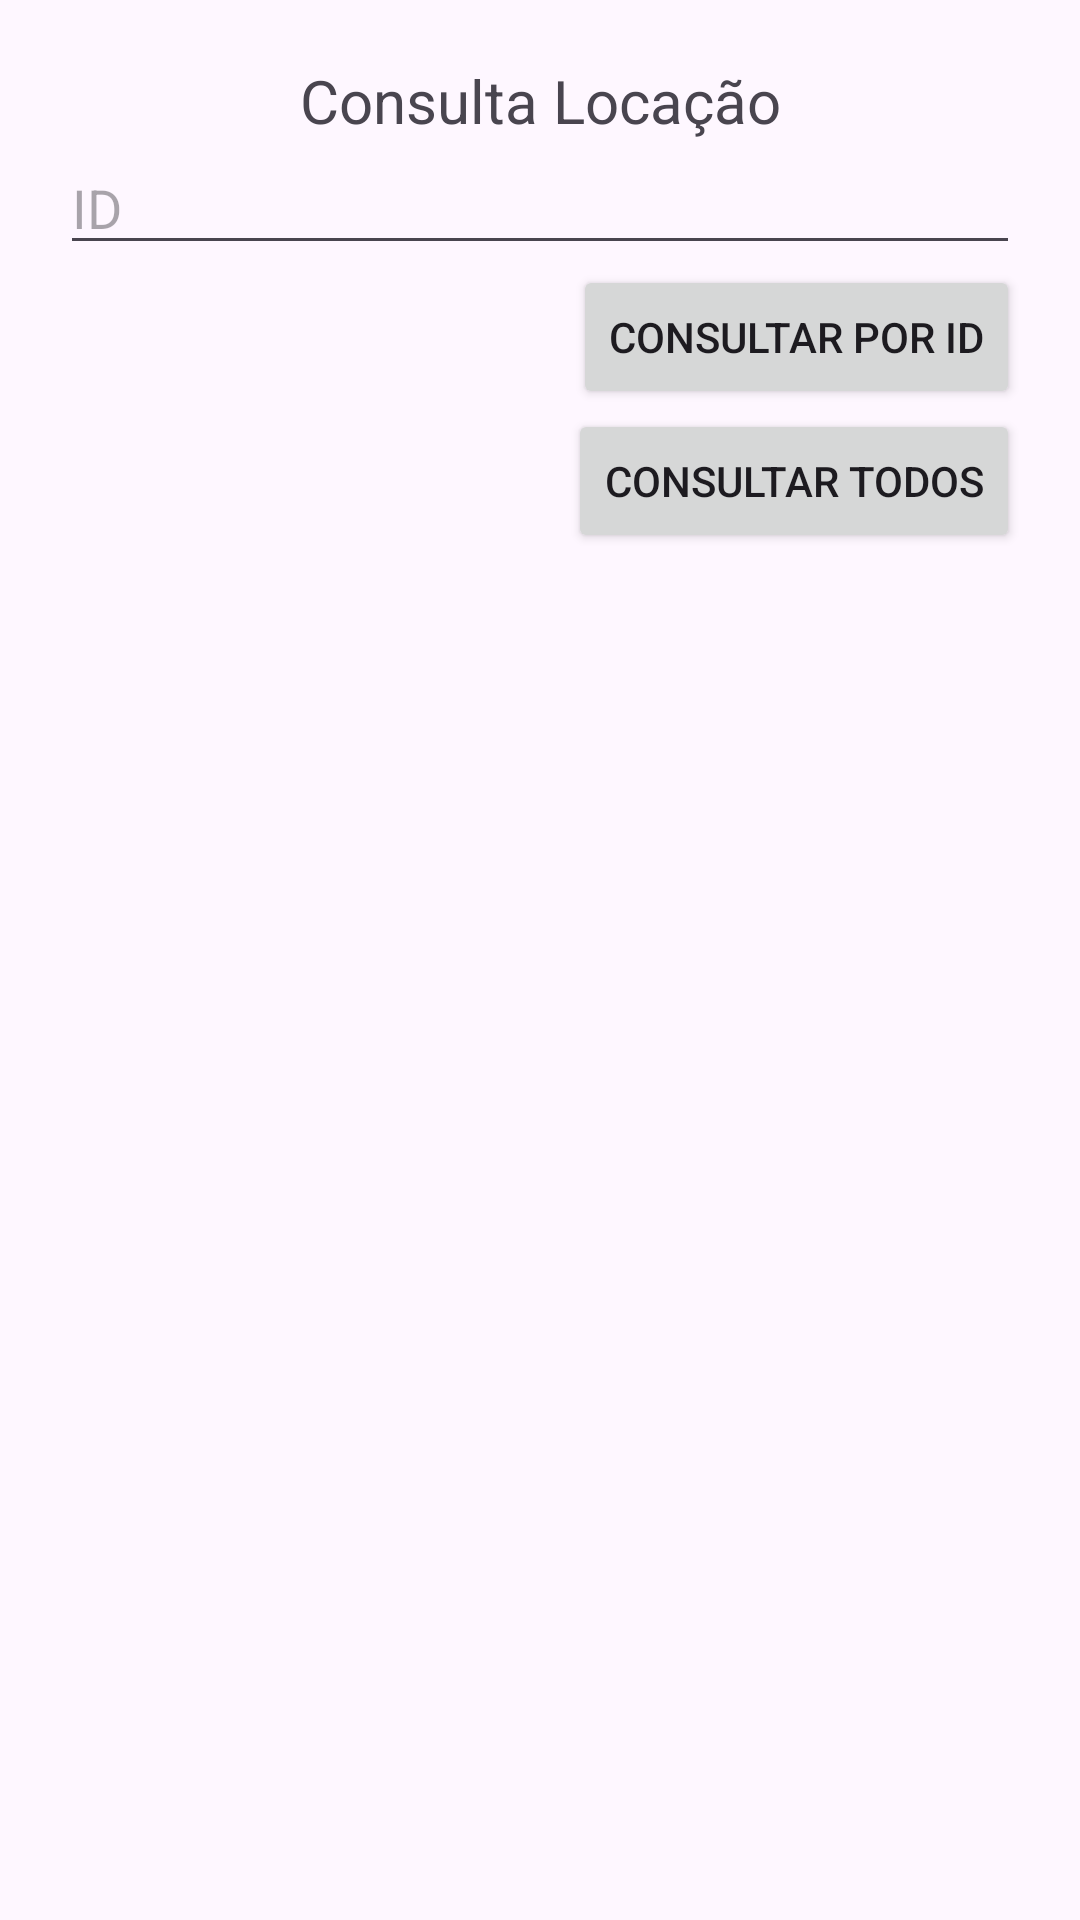

Here is an Android app screen rendered from its layout file. Give the layout XML and the strings, colors and styles it references.
<!-- AndroidManifest.xml: application theme Theme.Prova_2_dispositivos_moveis -->
<!-- res/layout/activity_consulta_locacao.xml -->
<?xml version="1.0" encoding="utf-8"?>
<androidx.appcompat.widget.LinearLayoutCompat xmlns:android="http://schemas.android.com/apk/res/android"
    xmlns:app="http://schemas.android.com/apk/res-auto"
    xmlns:tools="http://schemas.android.com/tools"
    android:layout_width="match_parent"
    android:layout_height="match_parent"
    android:orientation="vertical"
    android:padding="20dp"
    tools:context=".locacao.ConsultaLocacao">
    <LinearLayout
        android:layout_width="match_parent"
        android:layout_height="wrap_content"
        android:orientation="vertical"
        android:gravity="center"
        tools:ignore="MissingConstraints">
        <TextView
            android:layout_width="match_parent"
            android:layout_height="wrap_content"
            android:textSize="20sp"
            android:textAlignment="center"
            android:id="@+id/consulta_locacao"
            android:text="Consulta Locação"/>

        <EditText
            android:layout_width="match_parent"
            android:layout_height="match_parent"
            android:hint="ID"
            android:id="@+id/id_consulta"/>

        <LinearLayout
            android:layout_width="match_parent"
            android:layout_height="match_parent"
            android:gravity="center|bottom"
            android:orientation="vertical"
            >
            <Button
                android:layout_width="wrap_content"
                android:layout_height="wrap_content"
                android:onClick="getLocacaoById"
                android:text="Consultar Por ID"
                android:id="@+id/consulta_por_id"
                android:layout_gravity="end"/>
            <Button
                android:layout_width="wrap_content"
                android:layout_height="wrap_content"
                android:onClick="getLocacoes"
                android:id="@+id/consulta_todos"
                android:text="Consultar Todos"
                android:layout_gravity="end"/>
        </LinearLayout>
    </LinearLayout>

    <ListView
        android:layout_width="match_parent"
        android:layout_height="wrap_content"
        android:id="@+id/lista_locacao"
        tools:ignore="MissingConstraints" />
</androidx.appcompat.widget.LinearLayoutCompat>
<!-- resources referenced by this layout -->
<resources>
  <style name="Theme.Prova_2_dispositivos_moveis" parent="Base.Theme.Prova_2_dispositivos_moveis" />
  <style name="Base.Theme.Prova_2_dispositivos_moveis" parent="Theme.Material3.DayNight.NoActionBar">
          
          
      </style>
</resources>
